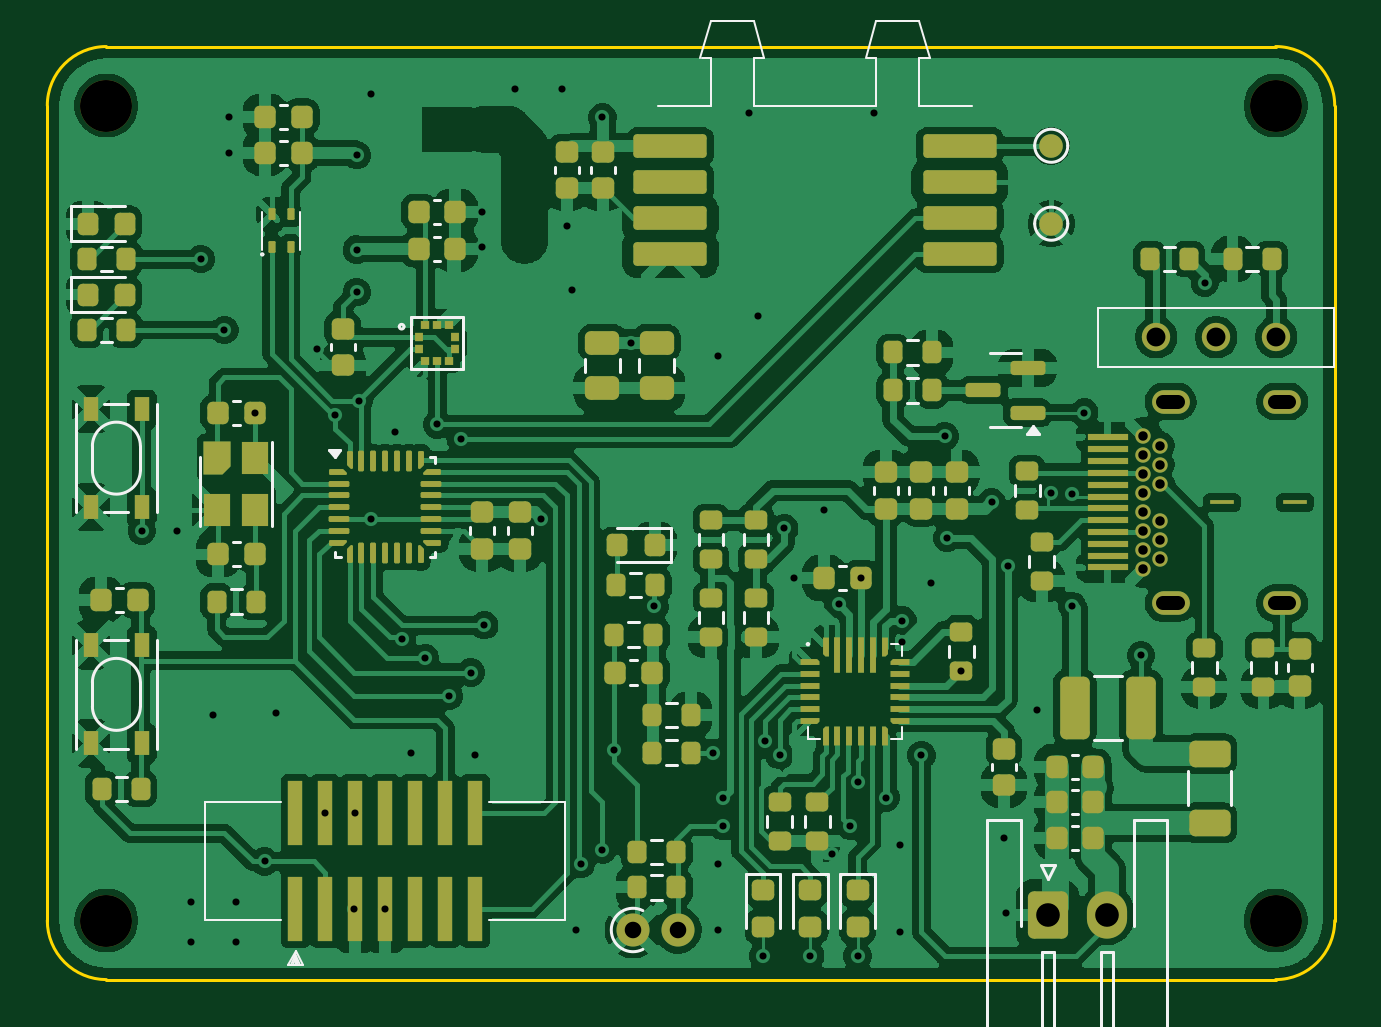
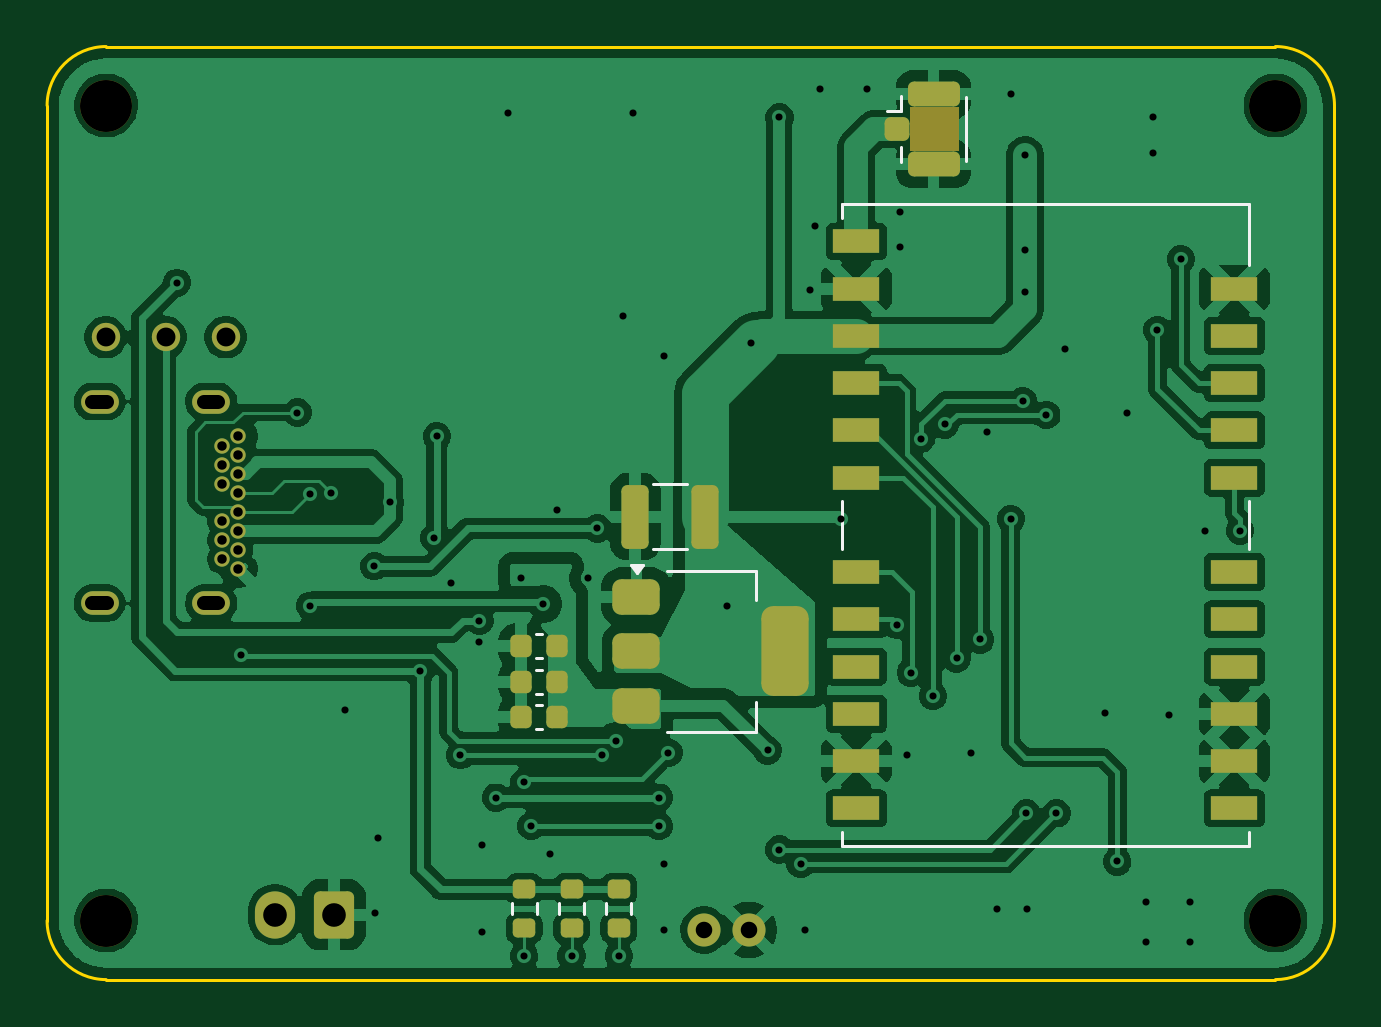
Circuit board: 11 layer files. Board 54.5 x 39.5 mm.
- bottom_copper: airspeed_BIO-B_Cu.gbr (132257 bytes)
- bottom_mask: airspeed_BIO-B_Mask.gbr (4401 bytes)
- paste: airspeed_BIO-B_Paste.gbr (3086 bytes)
- bottom_silk: airspeed_BIO-B_Silkscreen.gbr (2307 bytes)
- outline: airspeed_BIO-Edge_Cuts.gbr (983 bytes)
- top_copper: airspeed_BIO-F_Cu.gbr (255915 bytes)
- top_mask: airspeed_BIO-F_Mask.gbr (17460 bytes)
- paste: airspeed_BIO-F_Paste.gbr (16189 bytes)
- top_silk: airspeed_BIO-F_Silkscreen.gbr (13338 bytes)
- drill: airspeed_BIO-NPTH-drl.gbr (676 bytes)
- drill: airspeed_BIO-PTH-drl.gbr (3967 bytes)

=== bottom_copper: airspeed_BIO-B_Cu.gbr (132257 bytes, source omitted) ===
=== bottom_mask: airspeed_BIO-B_Mask.gbr ===
%TF.GenerationSoftware,KiCad,Pcbnew,9.0.3*%
%TF.CreationDate,2025-07-30T22:19:27+08:00*%
%TF.ProjectId,airspeed_BIO,61697273-7065-4656-945f-42494f2e6b69,rev?*%
%TF.SameCoordinates,Original*%
%TF.FileFunction,Soldermask,Bot*%
%TF.FilePolarity,Negative*%
%FSLAX46Y46*%
G04 Gerber Fmt 4.6, Leading zero omitted, Abs format (unit mm)*
G04 Created by KiCad (PCBNEW 9.0.3) date 2025-07-30 22:19:27*
%MOMM*%
%LPD*%
G01*
G04 APERTURE LIST*
G04 Aperture macros list*
%AMRoundRect*
0 Rectangle with rounded corners*
0 $1 Rounding radius*
0 $2 $3 $4 $5 $6 $7 $8 $9 X,Y pos of 4 corners*
0 Add a 4 corners polygon primitive as box body*
4,1,4,$2,$3,$4,$5,$6,$7,$8,$9,$2,$3,0*
0 Add four circle primitives for the rounded corners*
1,1,$1+$1,$2,$3*
1,1,$1+$1,$4,$5*
1,1,$1+$1,$6,$7*
1,1,$1+$1,$8,$9*
0 Add four rect primitives between the rounded corners*
20,1,$1+$1,$2,$3,$4,$5,0*
20,1,$1+$1,$4,$5,$6,$7,0*
20,1,$1+$1,$6,$7,$8,$9,0*
20,1,$1+$1,$8,$9,$2,$3,0*%
G04 Aperture macros list end*
%ADD10C,2.200000*%
%ADD11C,0.650000*%
%ADD12O,1.600000X1.000000*%
%ADD13RoundRect,0.250000X-0.600000X-0.750000X0.600000X-0.750000X0.600000X0.750000X-0.600000X0.750000X0*%
%ADD14O,1.700000X2.000000*%
%ADD15C,1.400000*%
%ADD16C,1.200000*%
%ADD17RoundRect,0.200000X0.275000X-0.200000X0.275000X0.200000X-0.275000X0.200000X-0.275000X-0.200000X0*%
%ADD18RoundRect,0.225000X-0.225000X-0.250000X0.225000X-0.250000X0.225000X0.250000X-0.225000X0.250000X0*%
%ADD19RoundRect,0.250000X-0.325000X-1.100000X0.325000X-1.100000X0.325000X1.100000X-0.325000X1.100000X0*%
%ADD20R,2.000000X1.000000*%
%ADD21RoundRect,0.375000X0.625000X0.375000X-0.625000X0.375000X-0.625000X-0.375000X0.625000X-0.375000X0*%
%ADD22RoundRect,0.500000X0.500000X1.400000X-0.500000X1.400000X-0.500000X-1.400000X0.500000X-1.400000X0*%
%ADD23RoundRect,0.250000X0.275000X0.250000X-0.275000X0.250000X-0.275000X-0.250000X0.275000X-0.250000X0*%
%ADD24RoundRect,0.250000X0.850000X0.275000X-0.850000X0.275000X-0.850000X-0.275000X0.850000X-0.275000X0*%
G04 APERTURE END LIST*
%TO.C,J4*%
G36*
X113465000Y-63060000D02*
G01*
X111375000Y-63060000D01*
X111375000Y-64940000D01*
X113465000Y-64940000D01*
X113465000Y-63060000D01*
G37*
%TD*%
D10*
%TO.C,H1*%
X147500000Y-63000000D03*
%TD*%
D11*
%TO.C,J1*%
X141900000Y-77000000D03*
X142600000Y-77400000D03*
X142600000Y-78200000D03*
X141900000Y-78600000D03*
X142600000Y-79000000D03*
X141900000Y-79400000D03*
X141900000Y-80200000D03*
X142600000Y-80600000D03*
X141900000Y-81000000D03*
X142600000Y-81400000D03*
X142600000Y-82200000D03*
X141900000Y-82600000D03*
D12*
X143050000Y-84070000D03*
X147780000Y-84070000D03*
D11*
X141900000Y-81800000D03*
X141900000Y-77800000D03*
D12*
X143050000Y-75530000D03*
X147780000Y-75530000D03*
%TD*%
D10*
%TO.C,H3*%
X98000000Y-63000000D03*
%TD*%
D13*
%TO.C,J3*%
X137850000Y-97250000D03*
D14*
X140350000Y-97250000D03*
%TD*%
D15*
%TO.C,TH1*%
X120295000Y-97900000D03*
X122195000Y-97900000D03*
%TD*%
D16*
%TO.C,SW1*%
X142442500Y-72800000D03*
X144982500Y-72800000D03*
X147522500Y-72800000D03*
%TD*%
D10*
%TO.C,H4*%
X147500000Y-97500000D03*
%TD*%
%TO.C,H2*%
X98000000Y-97500000D03*
%TD*%
D17*
%TO.C,R19*%
X127800000Y-97825000D03*
X127800000Y-96175000D03*
%TD*%
%TO.C,R17*%
X125800000Y-97825000D03*
X125800000Y-96175000D03*
%TD*%
D18*
%TO.C,C9*%
X128400000Y-88900000D03*
X129950000Y-88900000D03*
%TD*%
D19*
%TO.C,C13*%
X122150000Y-80400000D03*
X125100000Y-80400000D03*
%TD*%
D20*
%TO.C,U7*%
X115740000Y-68750000D03*
X115740000Y-70750000D03*
X115740000Y-72750000D03*
X115740000Y-74750000D03*
X115740000Y-76750000D03*
X115740000Y-78750000D03*
X115740000Y-82750000D03*
X115740000Y-84750000D03*
X115740000Y-86750000D03*
X115740000Y-88750000D03*
X115740000Y-90750000D03*
X115740000Y-92750000D03*
X99740000Y-92750000D03*
X99740000Y-90750000D03*
X99740000Y-88750000D03*
X99740000Y-86750000D03*
X99740000Y-84750000D03*
X99740000Y-82750000D03*
X99740000Y-78750000D03*
X99740000Y-76750000D03*
X99740000Y-74750000D03*
X99740000Y-72750000D03*
X99740000Y-70750000D03*
%TD*%
D21*
%TO.C,U2*%
X125050000Y-83800000D03*
X125050000Y-86100000D03*
D22*
X118750000Y-86100000D03*
D21*
X125050000Y-88400000D03*
%TD*%
D18*
%TO.C,C8*%
X128400000Y-85890000D03*
X129950000Y-85890000D03*
%TD*%
D17*
%TO.C,R18*%
X129800000Y-97825000D03*
X129800000Y-96175000D03*
%TD*%
D23*
%TO.C,J4*%
X114000000Y-64000000D03*
D24*
X112475000Y-65475000D03*
X112475000Y-62525000D03*
%TD*%
D18*
%TO.C,C7*%
X128400000Y-87400000D03*
X129950000Y-87400000D03*
%TD*%
M02*

=== paste: airspeed_BIO-B_Paste.gbr (3086 bytes, source withheld) ===
=== bottom_silk: airspeed_BIO-B_Silkscreen.gbr ===
%TF.GenerationSoftware,KiCad,Pcbnew,9.0.3*%
%TF.CreationDate,2025-07-30T22:19:27+08:00*%
%TF.ProjectId,airspeed_BIO,61697273-7065-4656-945f-42494f2e6b69,rev?*%
%TF.SameCoordinates,Original*%
%TF.FileFunction,Legend,Bot*%
%TF.FilePolarity,Positive*%
%FSLAX46Y46*%
G04 Gerber Fmt 4.6, Leading zero omitted, Abs format (unit mm)*
G04 Created by KiCad (PCBNEW 9.0.3) date 2025-07-30 22:19:27*
%MOMM*%
%LPD*%
G01*
G04 APERTURE LIST*
%ADD10C,0.120000*%
G04 APERTURE END LIST*
D10*
%TO.C,R19*%
X127277500Y-97237258D02*
X127277500Y-96762742D01*
X128322500Y-97237258D02*
X128322500Y-96762742D01*
%TO.C,R17*%
X125277500Y-97237258D02*
X125277500Y-96762742D01*
X126322500Y-97237258D02*
X126322500Y-96762742D01*
%TO.C,C9*%
X129034420Y-88390000D02*
X129315580Y-88390000D01*
X129034420Y-89410000D02*
X129315580Y-89410000D01*
%TO.C,C13*%
X122913748Y-79040000D02*
X124336252Y-79040000D01*
X122913748Y-81760000D02*
X124336252Y-81760000D01*
%TO.C,U7*%
X99140000Y-67150000D02*
X99140000Y-69750000D01*
X99140000Y-67150000D02*
X116340000Y-67150000D01*
X99140000Y-79750000D02*
X99140000Y-81750000D01*
X99140000Y-93750000D02*
X99140000Y-94350000D01*
X99140000Y-94350000D02*
X116340000Y-94350000D01*
X116340000Y-67150000D02*
X116340000Y-67750000D01*
X116340000Y-79750000D02*
X116340000Y-81750000D01*
X116340000Y-94350000D02*
X116340000Y-93750000D01*
%TO.C,U2*%
X119990000Y-82690000D02*
X119990000Y-83950000D01*
X119990000Y-89510000D02*
X119990000Y-88250000D01*
X123750000Y-82690000D02*
X119990000Y-82690000D01*
X123750000Y-89510000D02*
X119990000Y-89510000D01*
X125030000Y-82790000D02*
X124790000Y-82460000D01*
X125270000Y-82460000D01*
X125030000Y-82790000D01*
G36*
X125030000Y-82790000D02*
G01*
X124790000Y-82460000D01*
X125270000Y-82460000D01*
X125030000Y-82790000D01*
G37*
%TO.C,C8*%
X129034420Y-85380000D02*
X129315580Y-85380000D01*
X129034420Y-86400000D02*
X129315580Y-86400000D01*
%TO.C,R18*%
X129277500Y-97237258D02*
X129277500Y-96762742D01*
X130322500Y-97237258D02*
X130322500Y-96762742D01*
%TO.C,J4*%
X111115000Y-62650000D02*
X111115000Y-65350000D01*
X113835000Y-62600000D02*
X113835000Y-63240000D01*
X113835000Y-63240000D02*
X114465000Y-63240000D01*
X113835000Y-65400000D02*
X113835000Y-64760000D01*
%TO.C,C7*%
X129034420Y-86890000D02*
X129315580Y-86890000D01*
X129034420Y-87910000D02*
X129315580Y-87910000D01*
%TD*%
M02*

=== outline: airspeed_BIO-Edge_Cuts.gbr ===
%TF.GenerationSoftware,KiCad,Pcbnew,9.0.3*%
%TF.CreationDate,2025-07-30T22:19:27+08:00*%
%TF.ProjectId,airspeed_BIO,61697273-7065-4656-945f-42494f2e6b69,rev?*%
%TF.SameCoordinates,Original*%
%TF.FileFunction,Profile,NP*%
%FSLAX46Y46*%
G04 Gerber Fmt 4.6, Leading zero omitted, Abs format (unit mm)*
G04 Created by KiCad (PCBNEW 9.0.3) date 2025-07-30 22:19:27*
%MOMM*%
%LPD*%
G01*
G04 APERTURE LIST*
%TA.AperFunction,Profile*%
%ADD10C,0.120000*%
%TD*%
G04 APERTURE END LIST*
D10*
X98000000Y-100000000D02*
G75*
G02*
X95500000Y-97500000I0J2500000D01*
G01*
X95500000Y-63000000D02*
X95500000Y-97500000D01*
X150000000Y-97500000D02*
G75*
G02*
X147500000Y-100000000I-2500000J0D01*
G01*
X150000000Y-97500000D02*
X150000000Y-63000000D01*
X98000000Y-100000000D02*
X147500000Y-100000000D01*
X95500000Y-63000000D02*
G75*
G02*
X98000000Y-60500000I2500000J0D01*
G01*
X147500000Y-60500000D02*
X98000000Y-60500000D01*
X147500000Y-60500000D02*
G75*
G02*
X150000000Y-63000000I0J-2500000D01*
G01*
M02*

=== top_copper: airspeed_BIO-F_Cu.gbr (255915 bytes, source omitted) ===
=== top_mask: airspeed_BIO-F_Mask.gbr (17460 bytes, source omitted) ===
=== paste: airspeed_BIO-F_Paste.gbr (16189 bytes, source omitted) ===
=== top_silk: airspeed_BIO-F_Silkscreen.gbr (13338 bytes, source omitted) ===
=== drill: airspeed_BIO-NPTH-drl.gbr ===
%TF.GenerationSoftware,KiCad,Pcbnew,9.0.3*%
%TF.CreationDate,2025-07-30T22:26:29+08:00*%
%TF.ProjectId,airspeed_BIO,61697273-7065-4656-945f-42494f2e6b69,rev?*%
%TF.SameCoordinates,Original*%
%TF.FileFunction,NonPlated,1,2,NPTH,Drill*%
%TF.FilePolarity,Positive*%
%FSLAX46Y46*%
G04 Gerber Fmt 4.6, Leading zero omitted, Abs format (unit mm)*
G04 Created by KiCad (PCBNEW 9.0.3) date 2025-07-30 22:26:29*
%MOMM*%
%LPD*%
G01*
G04 APERTURE LIST*
%TA.AperFunction,ComponentDrill*%
%ADD10C,2.200000*%
%TD*%
G04 APERTURE END LIST*
D10*
%TO.C,H3*%
X98000000Y-63000000D03*
%TO.C,H2*%
X98000000Y-97500000D03*
%TO.C,H1*%
X147500000Y-63000000D03*
%TO.C,H4*%
X147500000Y-97500000D03*
M02*

=== drill: airspeed_BIO-PTH-drl.gbr ===
%TF.GenerationSoftware,KiCad,Pcbnew,9.0.3*%
%TF.CreationDate,2025-07-30T22:26:29+08:00*%
%TF.ProjectId,airspeed_BIO,61697273-7065-4656-945f-42494f2e6b69,rev?*%
%TF.SameCoordinates,Original*%
%TF.FileFunction,Plated,1,2,PTH,Mixed*%
%TF.FilePolarity,Positive*%
%FSLAX46Y46*%
G04 Gerber Fmt 4.6, Leading zero omitted, Abs format (unit mm)*
G04 Created by KiCad (PCBNEW 9.0.3) date 2025-07-30 22:26:29*
%MOMM*%
%LPD*%
G01*
G04 APERTURE LIST*
%TA.AperFunction,ViaDrill*%
%ADD10C,0.300000*%
%TD*%
%TA.AperFunction,ComponentDrill*%
%ADD11C,0.400000*%
%TD*%
G04 aperture for slot hole*
%TA.AperFunction,ComponentDrill*%
%ADD12C,0.600000*%
%TD*%
%TA.AperFunction,ComponentDrill*%
%ADD13C,0.700000*%
%TD*%
%TA.AperFunction,ComponentDrill*%
%ADD14C,0.800000*%
%TD*%
%TA.AperFunction,ComponentDrill*%
%ADD15C,1.000000*%
%TD*%
G04 APERTURE END LIST*
D10*
X99500000Y-81000000D03*
X101000000Y-81000000D03*
X101600000Y-96700000D03*
X101600000Y-98400000D03*
X102000000Y-69500000D03*
X102500000Y-88800000D03*
X103000000Y-72500000D03*
X103200000Y-63500000D03*
X103200000Y-65000000D03*
X103500000Y-96700000D03*
X103500000Y-98400000D03*
X104287500Y-76012500D03*
X104700000Y-95000000D03*
X105200000Y-88700000D03*
X106900000Y-73300000D03*
X107270000Y-92960000D03*
X107700000Y-76100000D03*
X108500000Y-97000000D03*
X108540000Y-92960000D03*
X108600000Y-65100000D03*
X108600000Y-69100000D03*
X108600000Y-70900000D03*
X108700000Y-75500000D03*
X109200000Y-62500000D03*
X109200000Y-80500000D03*
X109800000Y-97000000D03*
X110200000Y-76800000D03*
X110500000Y-85600000D03*
X110900000Y-90400000D03*
X111500000Y-86400000D03*
X112000000Y-76500000D03*
X112500000Y-88000000D03*
X113000000Y-77100000D03*
X113434313Y-87000000D03*
X113600000Y-90500000D03*
X113900000Y-67500000D03*
X113900000Y-69000000D03*
X114000000Y-85000000D03*
X115300000Y-62300000D03*
X116400000Y-80500000D03*
X117300000Y-62300000D03*
X117500000Y-68100000D03*
X117700000Y-70800000D03*
X117900000Y-97900000D03*
X118100000Y-95100000D03*
X119000000Y-63500000D03*
X119000000Y-94500000D03*
X119500000Y-90300000D03*
X120200000Y-73050000D03*
X121200000Y-84200000D03*
X123700000Y-90400000D03*
X123900000Y-73600000D03*
X123900000Y-95100000D03*
X123900000Y-97900000D03*
X124100000Y-92300000D03*
X124100000Y-93500000D03*
X125200000Y-63300000D03*
X125600000Y-71900000D03*
X125800000Y-99000000D03*
X125900000Y-89900000D03*
X126500000Y-90500000D03*
X126700000Y-80900000D03*
X127100000Y-83000000D03*
X127800000Y-99000000D03*
X128400000Y-80100000D03*
X128700000Y-94700000D03*
X129000000Y-84100000D03*
X129500000Y-93500000D03*
X129799000Y-91650000D03*
X129800000Y-99000000D03*
X129950000Y-83000000D03*
X130500000Y-63300000D03*
X131000000Y-92300000D03*
X131600000Y-94300000D03*
X131600000Y-98000000D03*
X131700000Y-84800000D03*
X131700000Y-85700000D03*
X132500000Y-90500000D03*
X132900000Y-83200000D03*
X133500000Y-77000000D03*
X133600000Y-81300000D03*
X134200000Y-86925000D03*
X135482500Y-79800000D03*
X136000000Y-94000000D03*
X136100000Y-97200000D03*
X136150000Y-82500000D03*
X137400000Y-88600000D03*
X137982500Y-79400000D03*
X138874620Y-84174620D03*
X138882500Y-79450000D03*
X139400000Y-76000000D03*
X141800000Y-86275000D03*
X144500000Y-70500000D03*
D11*
%TO.C,J1*%
X141900000Y-77000000D03*
X141900000Y-77800000D03*
X141900000Y-78600000D03*
X141900000Y-79400000D03*
X141900000Y-80200000D03*
X141900000Y-81000000D03*
X141900000Y-81800000D03*
X141900000Y-82600000D03*
X142600000Y-77400000D03*
X142600000Y-78200000D03*
X142600000Y-79000000D03*
X142600000Y-80600000D03*
X142600000Y-81400000D03*
X142600000Y-82200000D03*
D12*
X143350000Y-75530000D02*
X142750000Y-75530000D01*
X143350000Y-84070000D02*
X142750000Y-84070000D01*
X148080000Y-75530000D02*
X147480000Y-75530000D01*
X148080000Y-84070000D02*
X147480000Y-84070000D01*
D13*
%TO.C,TH1*%
X120295000Y-97900000D03*
X122195000Y-97900000D03*
D14*
%TO.C,SW1*%
X142442500Y-72800000D03*
X144982500Y-72800000D03*
X147522500Y-72800000D03*
D15*
%TO.C,J3*%
X137850000Y-97250000D03*
X140350000Y-97250000D03*
M02*

